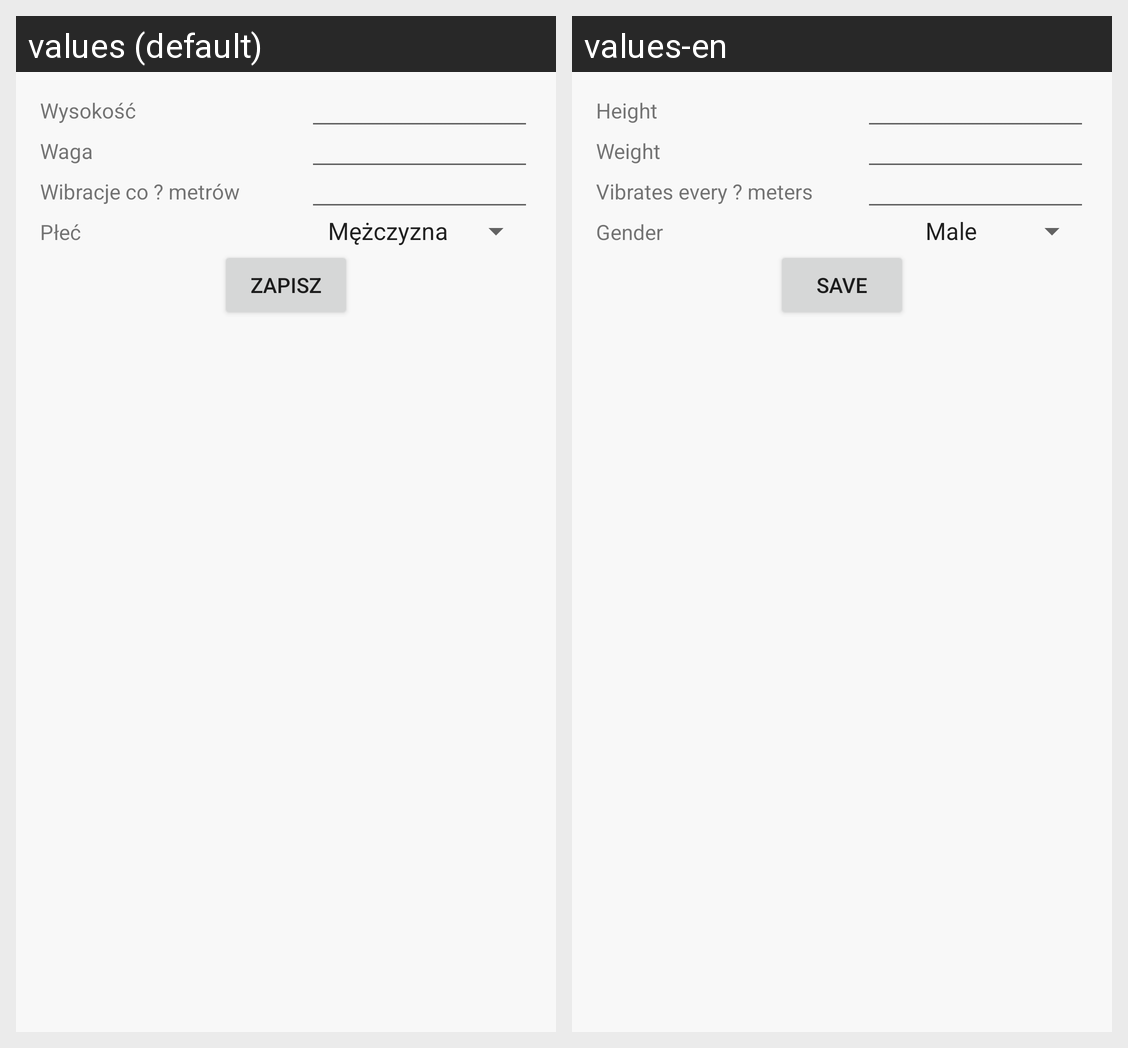

Strings drawn on this Android screen and how each of the app's shown locales translates them:
Android screen res/layout/activity_settings.xml rendered under 2 locales, left to right: values (default), values-en. Device: Nexus 5 (rendered at 1080×1920; each locale shown at half size, 540×960, under a caption strip naming it); theme SportsTheme.
Strings drawn on this screen, with the default value and each locale's value (text and hints the layout hard-codes, and strings that could not be matched under every locale, appear in the picture but are not listed):

height
  values: Wysokość
  values-en: Height

weight
  values: Waga
  values-en: Weight

vibration_interval
  values: Wibracje co ? metrów
  values-en: Vibrates every ? meters

gender
  values: Płeć
  values-en: Gender

profile_save
  values: Zapisz
  values-en: Save
